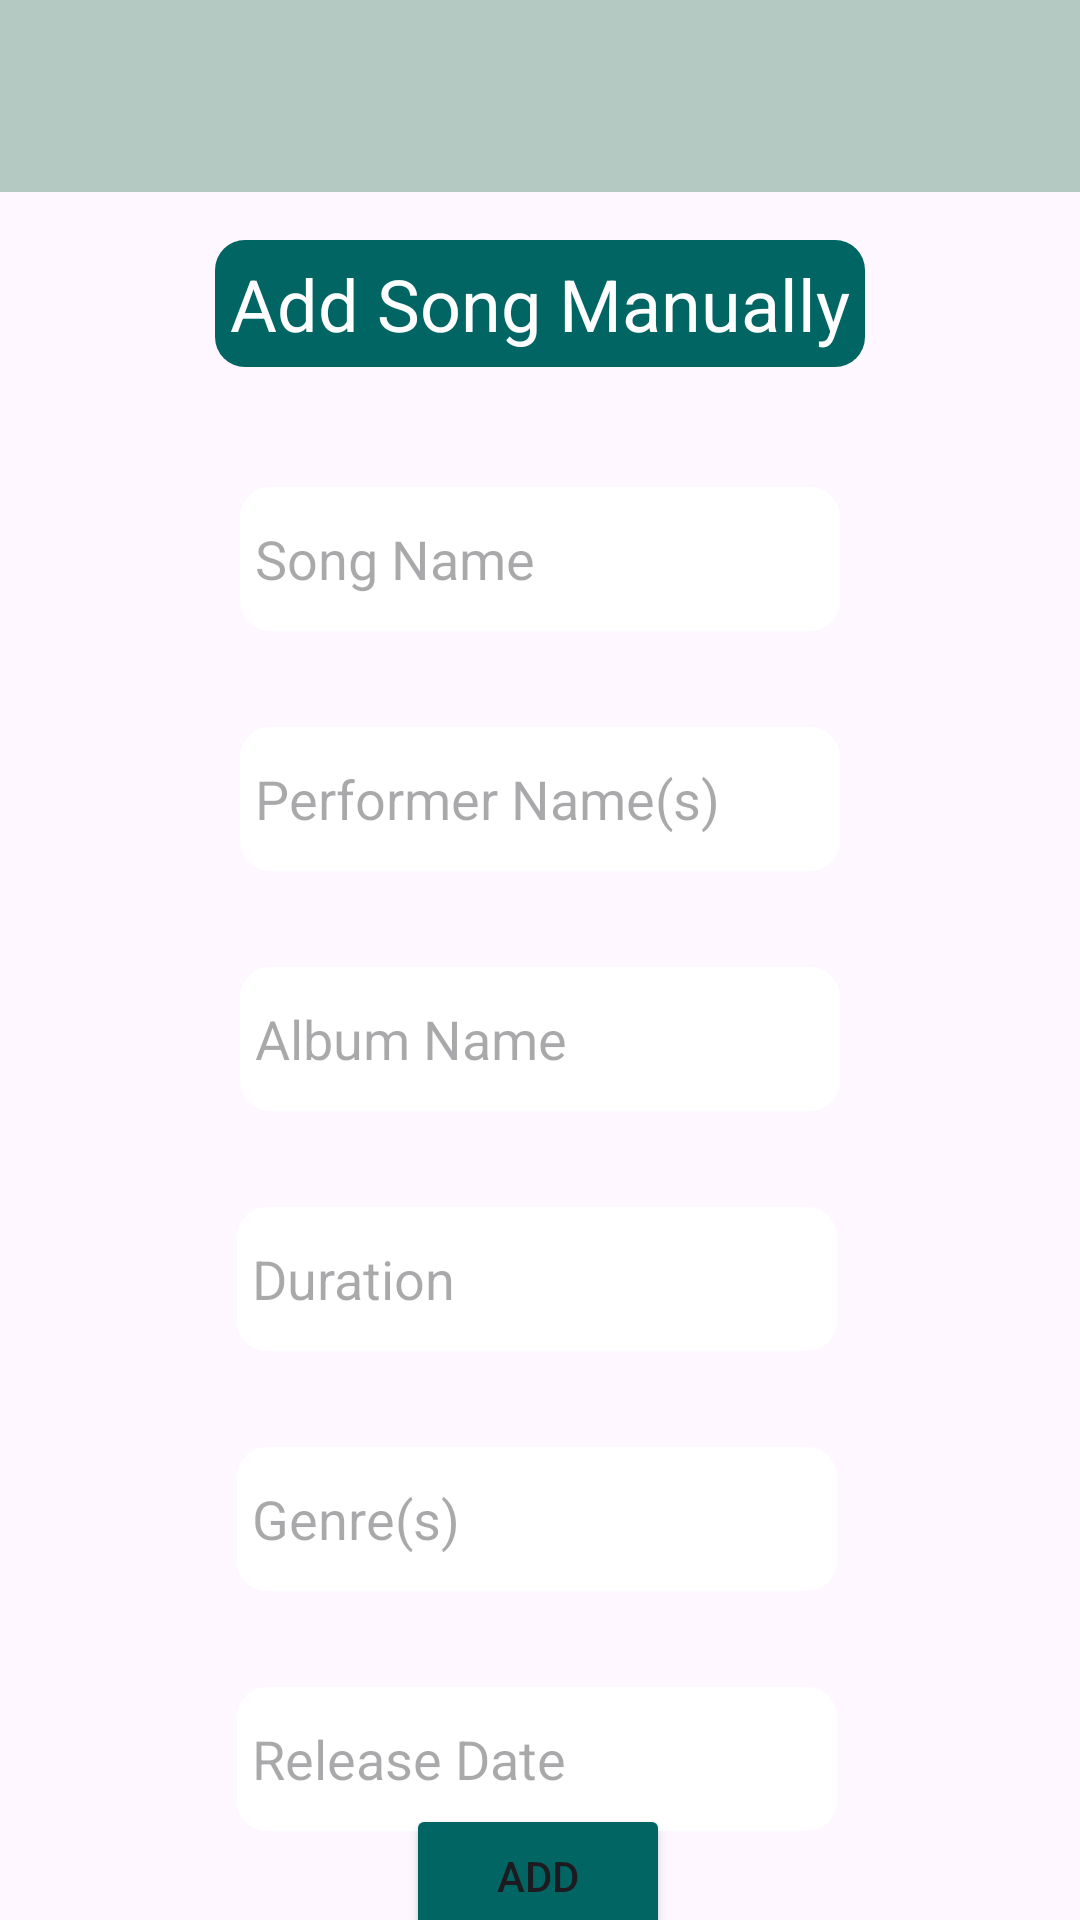

Here is an Android app screen rendered from its layout file. Give the layout XML and the strings, colors and styles it references.
<!-- AndroidManifest.xml: application theme Theme.Testing123 -->
<!-- res/layout/activity_manual_add_song.xml -->
<?xml version="1.0" encoding="utf-8"?>
<androidx.constraintlayout.widget.ConstraintLayout xmlns:android="http://schemas.android.com/apk/res/android"
    xmlns:app="http://schemas.android.com/apk/res-auto"
    xmlns:tools="http://schemas.android.com/tools"
    android:layout_width="match_parent"
    android:background="@drawable/rm222_mind_14"
    android:layout_height="match_parent">


    <androidx.appcompat.widget.Toolbar
        android:id="@+id/toolbar"
        android:layout_width="match_parent"
        android:layout_height="?attr/actionBarSize"
        android:background="@color/ash_gray"
        app:layout_constraintTop_toTopOf="parent"
        app:layout_constraintStart_toStartOf="parent"
        app:layout_constraintEnd_toEndOf="parent" />


    <EditText
        android:id="@+id/editTextManualReleaseDate"
        android:layout_width="200dp"
        android:layout_height="48dp"
        android:layout_marginTop="32dp"
        android:background="@drawable/text_outline"
        android:ems="10"
        android:hint="Release Date"
        android:inputType="text"
        app:layout_constraintEnd_toEndOf="parent"
        app:layout_constraintHorizontal_bias="0.493"
        app:layout_constraintStart_toStartOf="parent"
        app:layout_constraintTop_toBottomOf="@+id/editTextManualGenres" />

    <TextView
        android:id="@+id/textViewAddSong"
        android:layout_width="wrap_content"
        android:layout_height="wrap_content"
        android:layout_marginTop="80dp"
        android:background="@drawable/blue_theme_outline"
        android:text="Add Song Manually"
        android:textAlignment="center"
        android:textColor="@color/white"
        android:textSize="24sp"
        app:layout_constraintEnd_toEndOf="parent"
        app:layout_constraintStart_toStartOf="parent"
        app:layout_constraintTop_toTopOf="parent" />

    <EditText
        android:id="@+id/editTextManualSongName"
        android:layout_width="200dp"
        android:layout_height="48dp"
        android:layout_marginTop="40dp"
        android:background="@drawable/text_outline"
        android:ems="10"
        android:hint="Song Name"
        android:inputType="text"
        app:layout_constraintEnd_toEndOf="parent"
        app:layout_constraintStart_toStartOf="parent"
        app:layout_constraintTop_toBottomOf="@+id/textViewAddSong" />

    <EditText
        android:id="@+id/editTextManualPerformerName"
        android:layout_width="200dp"
        android:layout_height="48dp"
        android:layout_marginTop="32dp"
        android:background="@drawable/text_outline"
        android:ems="10"
        android:hint="Performer Name(s)"
        android:inputType="text"
        app:layout_constraintEnd_toEndOf="parent"
        app:layout_constraintStart_toStartOf="parent"
        app:layout_constraintTop_toBottomOf="@+id/editTextManualSongName" />

    <EditText
        android:id="@+id/editTextManualAlbumName"
        android:layout_width="200dp"
        android:layout_height="48dp"
        android:layout_marginTop="32dp"
        android:background="@drawable/text_outline"
        android:ems="10"
        android:hint="Album Name"
        android:inputType="text"
        app:layout_constraintEnd_toEndOf="parent"
        app:layout_constraintStart_toStartOf="parent"
        app:layout_constraintTop_toBottomOf="@+id/editTextManualPerformerName" />

    <EditText
        android:id="@+id/editTextManualLenght"
        android:layout_width="200dp"
        android:layout_height="48dp"
        android:layout_marginTop="32dp"
        android:background="@drawable/text_outline"
        android:ems="10"
        android:hint="Duration"
        android:inputType="text"
        app:layout_constraintEnd_toEndOf="parent"
        app:layout_constraintHorizontal_bias="0.493"
        app:layout_constraintStart_toStartOf="parent"
        app:layout_constraintTop_toBottomOf="@+id/editTextManualAlbumName" />

    <EditText
        android:id="@+id/editTextManualGenres"
        android:layout_width="200dp"
        android:layout_height="48dp"
        android:layout_marginTop="32dp"
        android:background="@drawable/text_outline"
        android:ems="10"
        android:hint="Genre(s)"
        android:inputType="text"
        app:layout_constraintEnd_toEndOf="parent"
        app:layout_constraintHorizontal_bias="0.493"
        app:layout_constraintStart_toStartOf="parent"
        app:layout_constraintTop_toBottomOf="@+id/editTextManualLenght" />

    <Button
        android:id="@+id/buttonAddSong"
        android:layout_width="wrap_content"
        android:layout_height="wrap_content"
        android:backgroundTint="@color/blue"
        android:onClick="addSongButtonClick"
        android:text="Add"
        app:layout_constraintBottom_toBottomOf="parent"
        app:layout_constraintEnd_toEndOf="parent"
        app:layout_constraintHorizontal_bias="0.498"
        app:layout_constraintStart_toStartOf="parent"
        app:layout_constraintTop_toBottomOf="@+id/editTextManualReleaseDate" />

</androidx.constraintlayout.widget.ConstraintLayout>
<!-- resources referenced by this layout -->
<resources>
  <color name="ash_gray">#b5c9c3</color>
  <color name="blue">#006563</color>
  <color name="white">#FFFFFFFF</color>
  <!-- drawable blue_theme_outline (drawable) -->
  <?xml version="1.0" encoding="utf-8"?>
  <selector xmlns:android="http://schemas.android.com/apk/res/android">
      <item>
          <shape android:shape="rectangle">
              <solid android:color="@color/blue" />
              <corners android:radius="10dp" />
              <padding
                  android:left="5dp"
                  android:top="5dp"
                  android:right="5dp"
                  android:bottom="5dp" />
          </shape>
      </item>
  </selector>
  <!-- drawable text_outline (drawable) -->
  <?xml version="1.0" encoding="utf-8"?>
  <layer-list xmlns:android="http://schemas.android.com/apk/res/android">
      <item>
          <shape android:shape="rectangle">
              <solid android:color="@color/white" />
              <corners android:radius="10dp" />
              <padding
                  android:left="5dp"
                  android:top="5dp"
                  android:right="5dp"
                  android:bottom="5dp" />
          </shape>
      </item>
  </layer-list>
  <style name="Theme.Testing123" parent="Base.Theme.Testing123" />
  <style name="Base.Theme.Testing123" parent="Theme.Material3.DayNight.NoActionBar">
          
          
      </style>
</resources>
